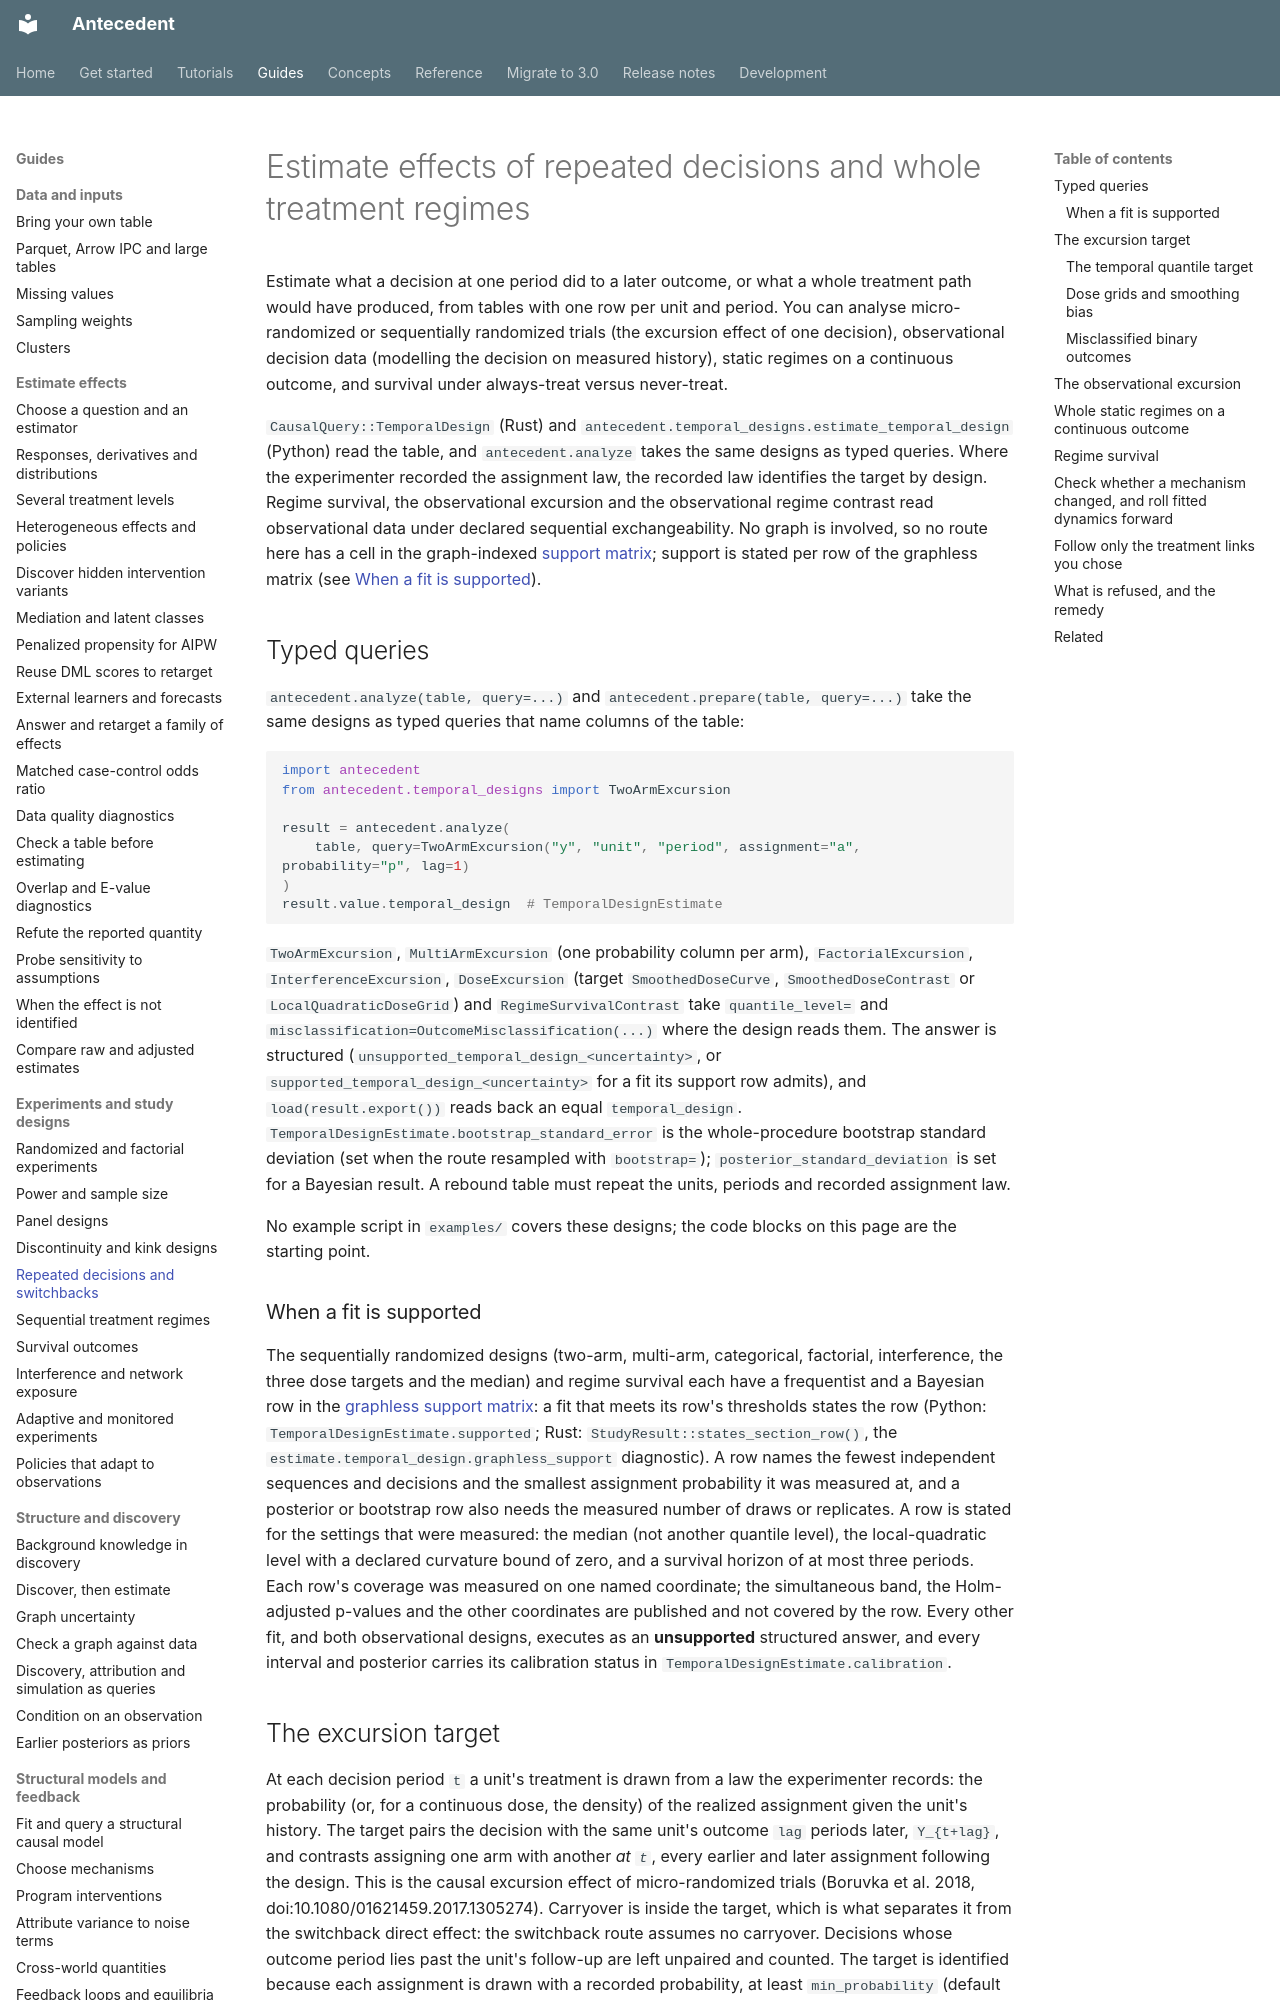

repository: iridae-dev/antecedent · page: guides/temporal-designs/index.html · generator: mkdocs

# Estimate effects of repeated decisions and whole treatment regimes

Estimate what a decision at one period did to a later outcome, or what a whole treatment path would have produced, from tables with one row per unit and period. You can analyse micro-randomized or sequentially randomized trials (the excursion effect of one decision), observational decision data (modelling the decision on measured history), static regimes on a continuous outcome, and survival under always-treat versus never-treat.

`CausalQuery::TemporalDesign` (Rust) and `antecedent.temporal_designs.estimate_temporal_design` (Python) read the table, and `antecedent.analyze` takes the same designs as typed queries. Where the experimenter recorded the assignment law, the recorded law identifies the target by design. Regime survival, the observational excursion and the observational regime contrast read observational data under declared sequential exchangeability. No graph is involved, so no route here has a cell in the graph-indexed [support matrix](../support-matrix.md); support is stated per row of the graphless matrix (see [When a fit is supported](#when-a-fit-is-supported)).

## Typed queries

`antecedent.analyze(table, query=...)` and `antecedent.prepare(table, query=...)` take the same
designs as typed queries that name columns of the table:

```python
import antecedent
from antecedent.temporal_designs import TwoArmExcursion

result = antecedent.analyze(
    table, query=TwoArmExcursion("y", "unit", "period", assignment="a", probability="p", lag=1)
)
result.value.temporal_design  # TemporalDesignEstimate
```

`TwoArmExcursion`, `MultiArmExcursion` (one probability column per arm), `FactorialExcursion`,
`InterferenceExcursion`, `DoseExcursion` (target `SmoothedDoseCurve`, `SmoothedDoseContrast` or
`LocalQuadraticDoseGrid`) and `RegimeSurvivalContrast` take `quantile_level=` and
`misclassification=OutcomeMisclassification(...)` where the design reads them. The answer is
structured (`unsupported_temporal_design_<uncertainty>`, or
`supported_temporal_design_<uncertainty>` for a fit its support row admits), and `load(result.export())`
reads back an equal `temporal_design`. `TemporalDesignEstimate.bootstrap_standard_error` is the
whole-procedure bootstrap standard deviation (set when the route resampled with `bootstrap=`);
`posterior_standard_deviation` is set for a Bayesian result. A rebound table must
repeat the units, periods and recorded assignment law.

No example script in `examples/` covers these designs; the code blocks on this page are the
starting point.

### When a fit is supported

The sequentially randomized designs (two-arm, multi-arm, categorical,
factorial, interference, the three dose targets and the median) and regime survival each have a
frequentist and a Bayesian row in the
[graphless support matrix](../graphless-support-matrix.md): a fit that meets its row's
thresholds states the row (Python: `TemporalDesignEstimate.supported`; Rust:
`StudyResult::states_section_row()`, the `estimate.temporal_design.graphless_support`
diagnostic). A row names the fewest independent
sequences and decisions and the smallest assignment probability it was measured at, and a
posterior or bootstrap row also needs the measured number of draws or replicates. A row is
stated for the settings that were measured: the median (not another quantile level), the
local-quadratic level with a declared curvature bound of zero, and a survival horizon of at
most three periods. Each row's coverage was measured on one named coordinate; the simultaneous
band, the Holm-adjusted p-values and the other coordinates are published and not covered by
the row. Every other fit, and both observational designs, executes as an **unsupported**
structured answer, and every interval and posterior carries its calibration status in
`TemporalDesignEstimate.calibration`.
